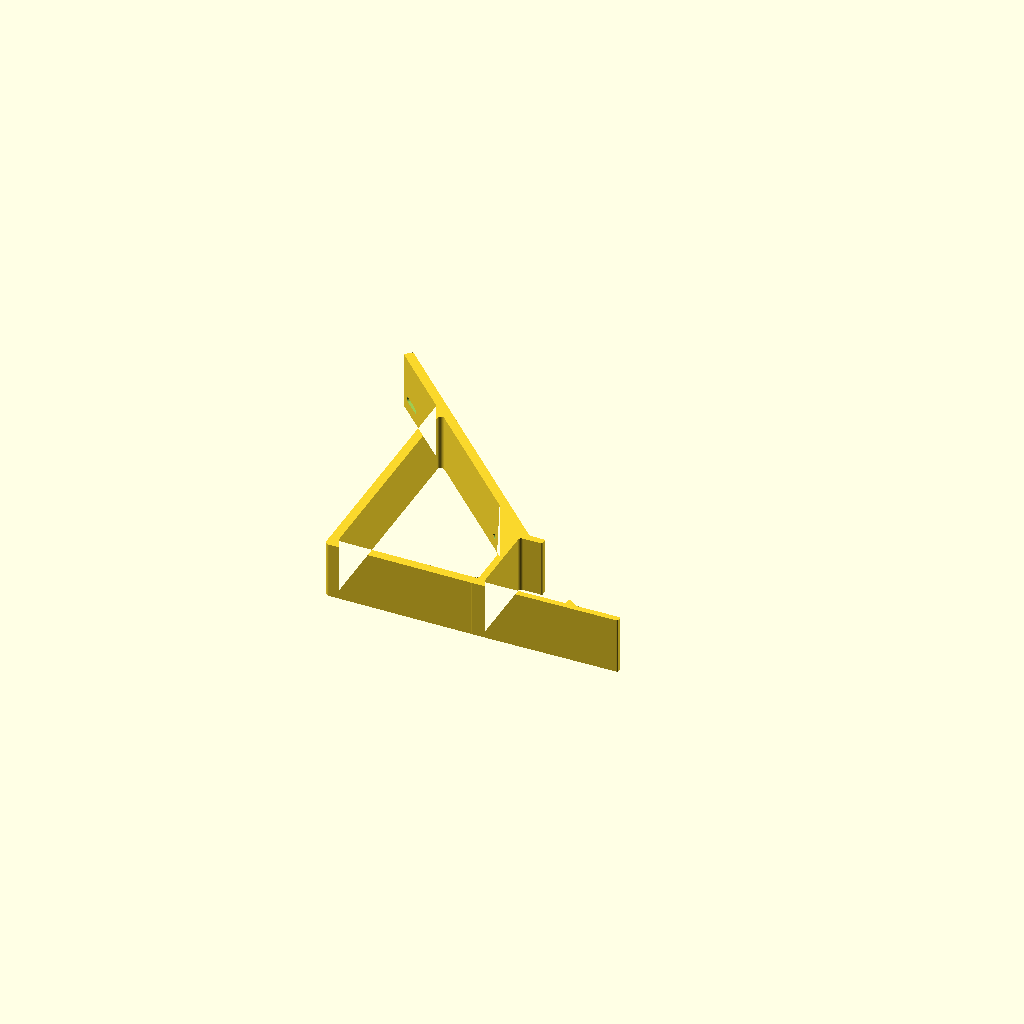
Cell 1: rendered with the file's own defaults.
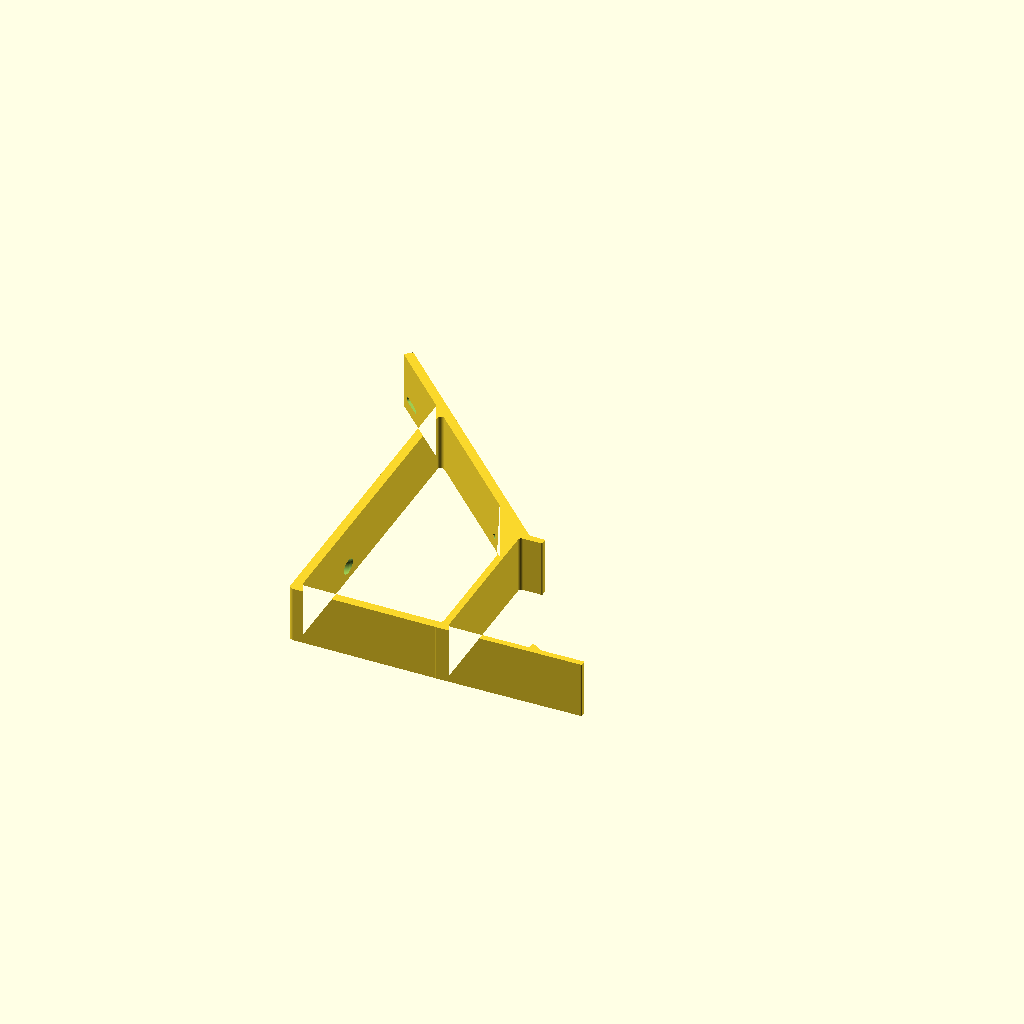
Cell 2: kb_rear_h = 68 (everything else at default).
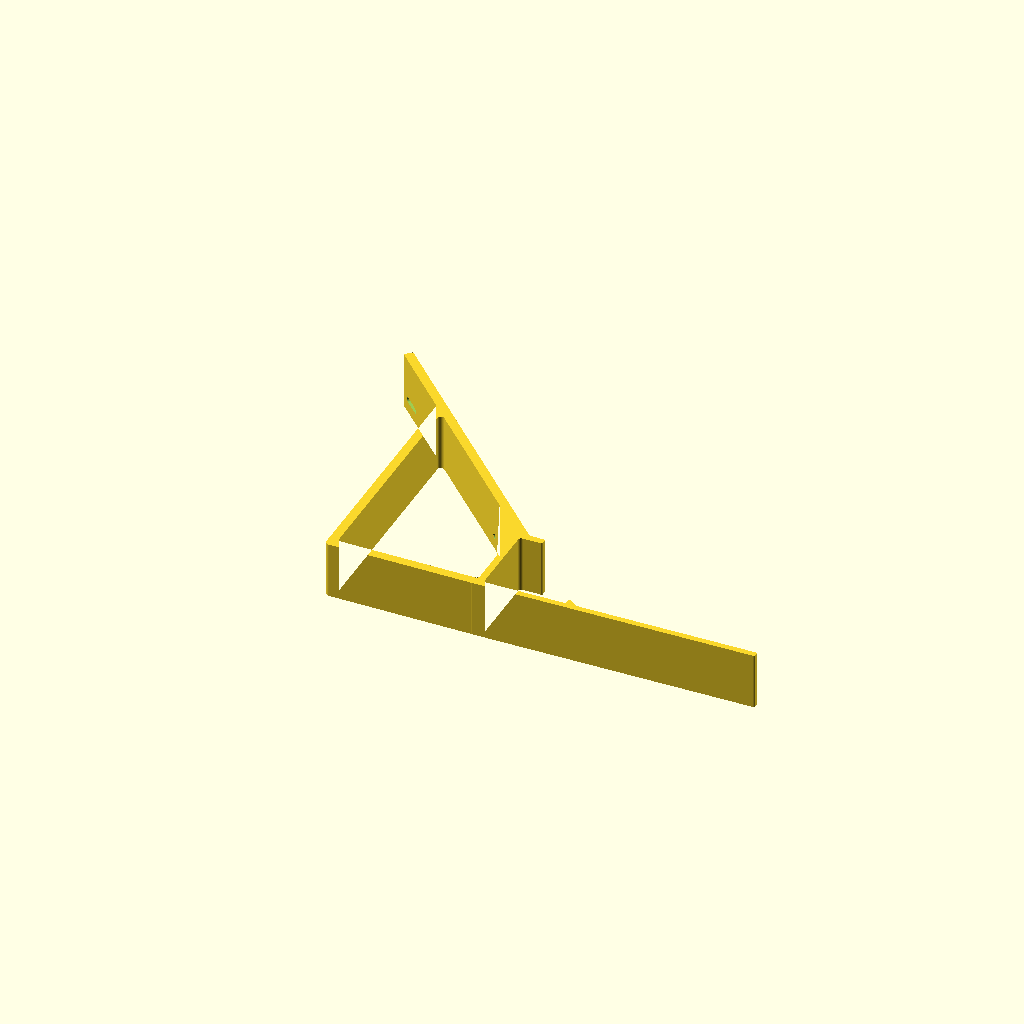
Cell 3: the same model with kb_lip_len = 120.
One fixed orthographic camera (rotation 55°, 0°, 25°; colour scheme Cornfield) for every cell.
OpenSCAD source file case/smk37_p4_clip.scad:
// Clip: holds the Guition JC1060P470C (ESP32-P4, 7 inch, in its case) on the rear edge of the M-Vave SMK-37.
// How to print and mount it: see README.md in this folder.
//
// Each clip is screwed to 2 of the 4 brass M2 posts on the back of the screen (one low, one high).
// Print 2 clips: clip A (side = 0) and clip B (side = 1), one for each pair of posts. The holes are near
// one side edge, so A and B are mirror parts. The test slice (part = 1) is a thin copy to check the fit
// on the keyboard; its holes are in the middle, so it does not show the side offset.
//
// The part is a 2D profile, extruded along Z (the clip width), then drilled.
//   X = depth: x = 0 is the rear face of the keyboard, +X goes to the player, -X goes behind the keyboard.
//   Y = up:    y = 0 is the top deck of the keyboard.
// So the STL already lies on its side: the layers follow the profile. No supports.
//
// STATUS (2026-11-23): clip A and clip B were printed with these values and the fit is good.
// "PRINT" in a comment = the value was tuned on a real print. "MEASURED" = measured on the real part.
// The other values are design choices; they worked, but nobody measured the part they stand for.
//
// Web sizes used at the start (not needed to print):
//   Screen plate 181.80 x 113.72 mm: manuals.plus/ae/1005010748515638 (seller manual).
//   SMK-37 about 480 x 210 x 72 mm overall, knobs included: equipboard.com (not from M-Vave).

part = 0;            // 0 = full clip, 1 = thin test slice
side = 0;            // full clip only: 0 = clip A, 1 = clip B (the mirror of A). Print one of each.
hole_edge = 6;       // PRINT: the screw holes are this far from one side edge of the clip

// ---- keyboard (SMK-37): the jaw ----
// The rear of the keyboard is flat: there is no step to hold. The grip is the pinch and the hook.
kb_rear_h  = 34.0;   // PRINT: jaw opening, top tongue to bottom tongue. The body is 34.5 high (MEASURED).
kb_top_reach = 10;   // PRINT: top tongue length. The deck is free for only 3 mm (MEASURED), then the knobs
                     // start, so put each clip between two knobs.
kb_lip_len = 60;     // bottom tongue length
lip_t      = 2.6;    // PRINT: bottom tongue thickness
pinch      = 0.7;    // PRINT: degrees. The bottom tongue points up, so the jaw is a spring clamp.
                     // 0 = no grip. 2 was too tight: the back plate bowed.
hook_x     = 36;     // PRINT: steep face of the hook, from the rear edge. It falls into the recess under the keyboard.
hook_h     = 2.5;    // PRINT: hook height. 0 = no hook
hook_len   = 5;      // hook length: 1 mm flat top, then a ramp to the tip side (so the clip slides on)

// ---- screen (JC1060P470C): the arm and the posts on its back ----
screw_d    = 2.4;    // hole for an M2 screw (MEASURED: the thread is M2)
post_gap_min = 93;   // The low post to the high post, centre to centre, along the arm.
post_gap_max = 101;  // PRINT: the top hole is a slot from min to max. The gap was not measured.
arm_top    = 5;      // PRINT: arm length above the end of the slot
lift       = 30;     // PRINT: low post above the deck, along the arm (the screen must clear the knobs)
tilt       = 45;     // PRINT: the screen leans back this many degrees from vertical
arm_t      = 4;      // arm thickness
arm_x      = 3;      // front face of the arm at the deck, from the rear edge to the player

// ---- foot behind the keyboard (the jaw alone is not sturdy enough for the screen) ----
strut_v    = 97;     // where the strut meets the arm, along the arm from the deck (must stay below the slot)
strut_t    = 4;      // strut and foot thickness
foot_drop  = 0;      // foot bottom, below the bottom of the tongue. 0 = same level as the tongue.
                     // Make it bigger if the foot does not touch the table.
access_d   = 6;      // hole through the strut for the screwdriver (low screw)

// ---- print ----
wall    = 3;         // thickness of the back plate and the top tongue
clip_w  = 25;        // width of one clip
test_w  = 10;        // width of the test slice
fillet  = 1.5;       // inside corner radius (stops cracks at the jaw)
round_r = 0.6;       // outside corner radius

$fn = 48;
arm_len = lift + post_gap_max + arm_top;
w = part == 0 ? clip_w : test_w;

module jaw() {
    bottom = -kb_rear_h - lip_t;
    translate([-wall, bottom]) square([wall, wall - bottom]);              // back plate
    translate([-wall, 0]) square([kb_top_reach + wall, wall]);             // top tongue (rests on the deck)
    translate([0, -kb_rear_h]) rotate(pinch)                               // bottom tongue, tip points up
        translate([-wall, -lip_t]) square([kb_lip_len + wall, lip_t]);
}

module arm_frame() { translate([arm_x, wall]) rotate(tilt) children(); }   // u = out of the arm face, v = up the arm

module arm() {
    intersection() {                                                       // never below the deck plane
        arm_frame() translate([-arm_t, -10]) square([arm_t, arm_len + 10]);
        translate([-500, 0]) square(1000);
    }
    difference() {
        hull() {                                                           // brace behind the arm, down the back plate
            arm_frame() translate([-arm_t, 0]) square([arm_t, lift - 6]); // stops below the low screw head
            translate([-wall, -15]) square([wall, 15 + wall]);
        }
        translate([0, -500]) square(500);                                  // the brace must not enter the jaw (was a bug)
    }
}

module bar(p, q, t) { hull() { translate(p) circle(d = t); translate(q) circle(d = t); } }

module foot() {                                     // a foot on the table, and a strut from it up to the arm
    px = arm_x + (-arm_t / 2) * cos(tilt) - strut_v * sin(tilt);            // the point on the arm
    py = wall  + (-arm_t / 2) * sin(tilt) + strut_v * cos(tilt);
    fy = -kb_rear_h - lip_t - foot_drop + strut_t / 2;                      // centre line of the foot
    bar([-wall / 2, fy], [px, fy], strut_t);                                // foot, from the back plate to the rear
    bar([px, fy], [px, py], strut_t);                                       // strut, straight up to the arm
    if (foot_drop > 0) bar([-wall / 2, fy], [-wall / 2, -kb_rear_h], wall); // join a lower foot to the back plate
}

module profile() {
    offset(r = round_r) offset(r = -round_r)        // round the outside corners
    offset(r = -fillet) offset(delta = fillet)      // fill the inside corners
    union() { jaw(); arm(); foot(); }
    if (hook_h > 0)                                // hook: after the fillets, so its rear face stays steep
        translate([0, -kb_rear_h]) rotate(pinch)
            polygon([[hook_x, -1], [hook_x, hook_h], [hook_x + 1, hook_h], [hook_x + hook_len, 0], [hook_x + hook_len, -1]]);
}

module hole(v) {                                    // screw hole through the arm, at height v along the arm
    translate([0, 0, part == 1 ? w / 2 : (side == 0 ? hole_edge : w - hole_edge)]) arm_frame() translate([0, v, 0])
        rotate([0, 90, 0]) cylinder(d = screw_d, h = 60, center = true);
}

difference() {
    linear_extrude(height = w) profile();
    hole(lift);                                                            // low post
    translate([0, 0, part == 1 ? w / 2 : (side == 0 ? hole_edge : w - hole_edge)])   // screwdriver access
        arm_frame() translate([-arm_t - 10, lift, 0]) rotate([0, -90, 0]) cylinder(d = access_d, h = 300);
    hull() { hole(lift + post_gap_min); hole(lift + post_gap_max); }       // high post (slot)
}
Parameter table extracted from the source (name, type, default, range or options):
part: number, default 0
side: number, default 0
hole_edge: number, default 6
kb_rear_h: number, default 34
kb_top_reach: number, default 10
kb_lip_len: number, default 60
lip_t: number, default 2.6
pinch: number, default 0.7
hook_x: number, default 36
hook_h: number, default 2.5
hook_len: number, default 5
screw_d: number, default 2.4
post_gap_min: number, default 93
post_gap_max: number, default 101
arm_top: number, default 5
lift: number, default 30
tilt: number, default 45
arm_t: number, default 4
arm_x: number, default 3
strut_v: number, default 97
strut_t: number, default 4
foot_drop: number, default 0
access_d: number, default 6
wall: number, default 3
clip_w: number, default 25
test_w: number, default 10
fillet: number, default 1.5
round_r: number, default 0.6
